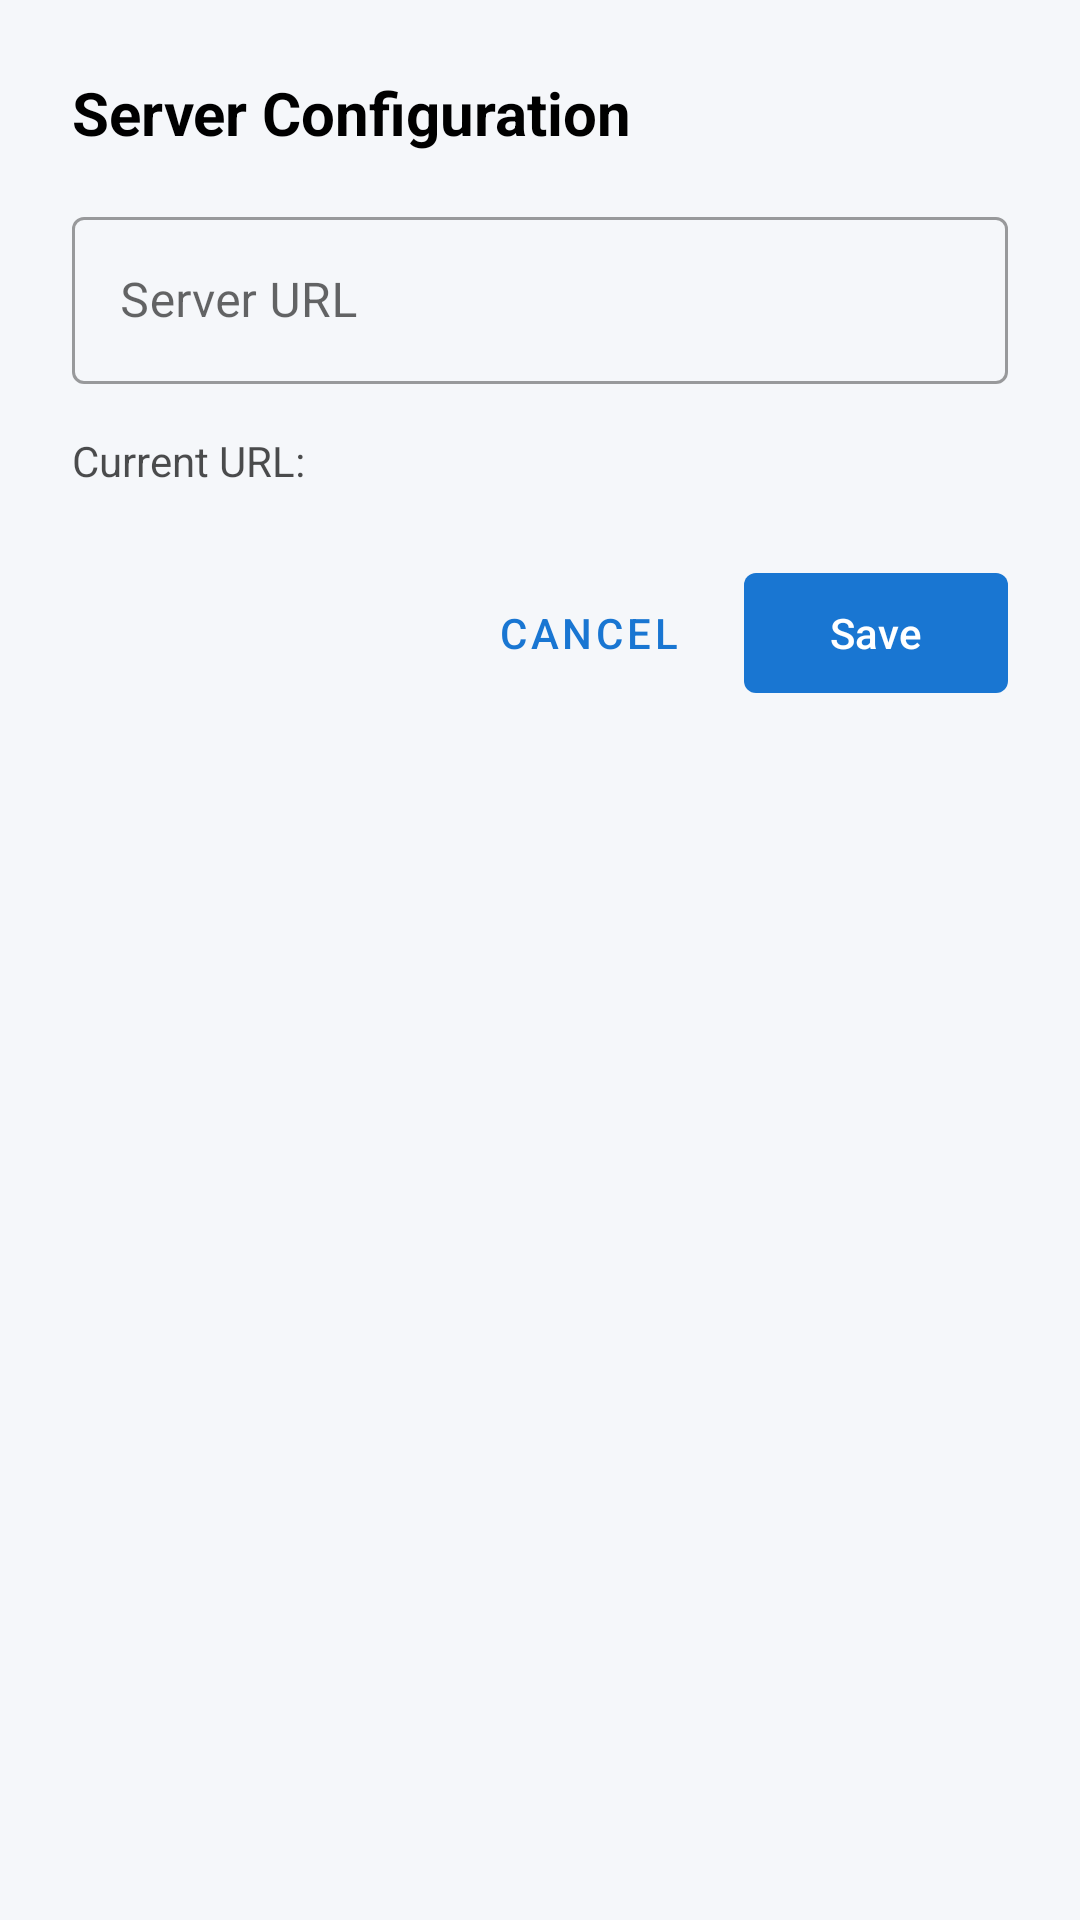

Write the Android layout XML for this screen, with the resource values it uses.
<!-- AndroidManifest.xml: application theme Theme.RFID_Demo -->
<!-- res/layout/dialog_server_config.xml -->
<?xml version="1.0" encoding="utf-8"?>
<LinearLayout xmlns:android="http://schemas.android.com/apk/res/android"
    xmlns:app="http://schemas.android.com/apk/res-auto"
    android:layout_width="match_parent"
    android:layout_height="wrap_content"
    android:orientation="vertical"
    android:padding="24dp">

    
    <TextView
        android:layout_width="wrap_content"
        android:layout_height="wrap_content"
        android:text="Server Configuration"
        android:textSize="20sp"
        android:textStyle="bold"
        android:textColor="?attr/colorOnSurface"
        android:layout_marginBottom="16dp" />

    
    <com.google.android.material.textfield.TextInputLayout
        android:layout_width="match_parent"
        android:layout_height="wrap_content"
        android:hint="Server URL"
        android:layout_marginBottom="16dp"
        style="@style/Widget.MaterialComponents.TextInputLayout.OutlinedBox">

        <com.google.android.material.textfield.TextInputEditText
            android:id="@+id/editTextServerUrl"
            android:layout_width="match_parent"
            android:layout_height="wrap_content"
            android:inputType="textUri"
            android:maxLines="1" />

    </com.google.android.material.textfield.TextInputLayout>

    
    <TextView
        android:id="@+id/textCurrentUrl"
        android:layout_width="wrap_content"
        android:layout_height="wrap_content"
        android:text="Current URL: "
        android:textSize="14sp"
        android:textColor="?attr/colorOnSurface"
        android:alpha="0.7"
        android:layout_marginBottom="24dp" />

    
    <LinearLayout
        android:layout_width="match_parent"
        android:layout_height="wrap_content"
        android:orientation="horizontal"
        android:gravity="end">

        <com.google.android.material.button.MaterialButton
            android:id="@+id/buttonCancel"
            style="@style/Widget.MaterialComponents.Button.TextButton"
            android:layout_width="wrap_content"
            android:layout_height="wrap_content"
            android:text="Cancel"
            android:layout_marginEnd="8dp" />

        <com.google.android.material.button.MaterialButton
            android:id="@+id/buttonSave"
            android:layout_width="wrap_content"
            android:layout_height="wrap_content"
            android:text="Save"
            app:cornerRadius="4dp" />

    </LinearLayout>

</LinearLayout>
<!-- resources referenced by this layout -->
<resources>
  <style name="Theme.RFID_Demo" parent="Base.Theme.RFID_Demo" />
  <style name="Base.Theme.RFID_Demo" parent="Theme.Material3.DayNight.NoActionBar">
          
          <item name="colorPrimary">@color/primary_blue</item>
          <item name="colorPrimaryVariant">@color/primary_blue_variant</item>
          <item name="colorOnPrimary">@color/colorOnPrimary</item>
          
          <item name="colorSecondary">@color/teal</item>
          <item name="colorSecondaryVariant">@color/teal_variant</item>
          <item name="colorOnSecondary">@color/colorOnSecondary</item>
          
          <item name="colorSurface">@color/colorSurface</item>
          <item name="colorOnSurface">@color/colorOnSurface</item>
          <item name="android:colorBackground">@color/colorBackground</item>
          <item name="colorOnBackground">@color/colorOnBackground</item>
          
          <item name="colorError">@color/colorError</item>
          <item name="colorOnError">@color/colorOnError</item>
          
          <item name="android:statusBarColor">?attr/colorPrimaryVariant</item>
      </style>
  <color name="primary_blue">#1976D2</color>
  <color name="primary_blue_variant">#1565C0</color>
  <color name="colorOnPrimary">#FFFFFF</color>
  <color name="teal">#009688</color>
  <color name="teal_variant">#00897B</color>
  <color name="colorOnSecondary">#FFFFFF</color>
  <color name="colorSurface">#FFFFFF</color>
  <color name="colorOnSurface">#FF000000</color>
  <color name="colorBackground">#F5F7FA</color>
  <color name="colorOnBackground">#FF000000</color>
  <color name="colorError">#D32F2F</color>
  <color name="colorOnError">#FFFFFF</color>
</resources>
